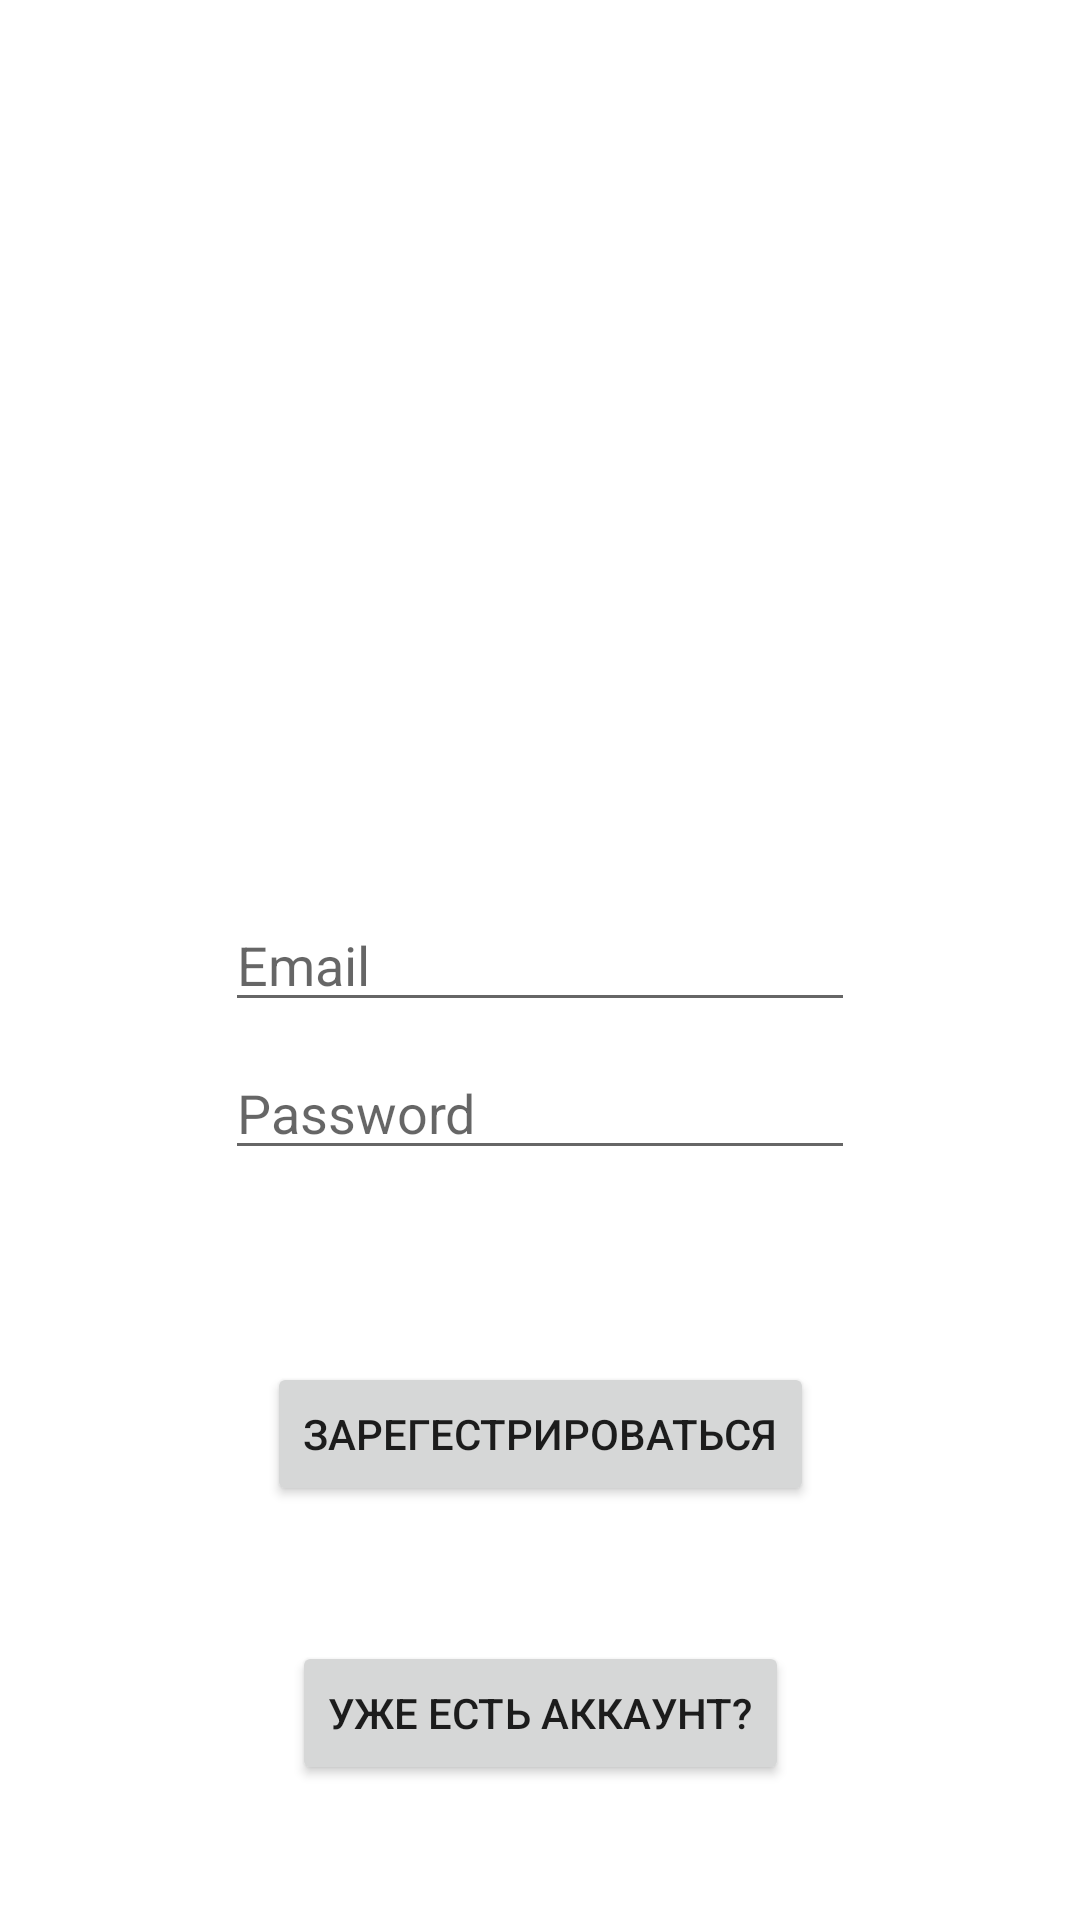

Write the Android layout XML for this screen, with the resource values it uses.
<!-- AndroidManifest.xml: application theme Theme.SocialAppAndroid -->
<!-- res/layout/activity_create_user.xml -->
<?xml version="1.0" encoding="utf-8"?>
<androidx.constraintlayout.widget.ConstraintLayout xmlns:android="http://schemas.android.com/apk/res/android"
    xmlns:app="http://schemas.android.com/apk/res-auto"
    xmlns:tools="http://schemas.android.com/tools"
    android:layout_width="match_parent"
    android:layout_height="match_parent"
    tools:context=".auth.SignInActivity">

    <EditText
        android:id="@+id/editTextTextEmailAddress"
        android:layout_width="wrap_content"
        android:layout_height="wrap_content"
        android:ems="10"
        android:hint="Email"
        android:inputType="textEmailAddress"
        app:layout_constraintBottom_toBottomOf="parent"
        app:layout_constraintEnd_toEndOf="parent"
        app:layout_constraintStart_toStartOf="parent"
        app:layout_constraintTop_toTopOf="parent" />

    <EditText
        android:id="@+id/editTextTextPassword"
        android:layout_width="wrap_content"
        android:layout_height="wrap_content"
        android:layout_marginTop="8dp"
        android:ems="10"
        android:hint="Password"
        android:inputType="textPassword"
        app:layout_constraintEnd_toEndOf="@+id/editTextTextEmailAddress"
        app:layout_constraintStart_toStartOf="@+id/editTextTextEmailAddress"
        app:layout_constraintTop_toBottomOf="@+id/editTextTextEmailAddress" />

    <Button
        android:id="@+id/buttonCreateUser"
        android:layout_width="wrap_content"
        android:layout_height="wrap_content"
        android:layout_marginTop="64dp"
        android:text="Зарегестрироваться"
        app:layout_constraintEnd_toEndOf="@+id/editTextTextPassword"
        app:layout_constraintStart_toStartOf="@+id/editTextTextPassword"
        app:layout_constraintTop_toBottomOf="@+id/editTextTextPassword" />

    <Button
        android:id="@+id/buttonGoToSignIn"
        android:layout_width="wrap_content"
        android:layout_height="wrap_content"
        android:text="Уже есть аккаунт?"
        app:layout_constraintBottom_toBottomOf="parent"
        app:layout_constraintEnd_toEndOf="@+id/buttonCreateUser"
        app:layout_constraintStart_toStartOf="@+id/buttonCreateUser"
        app:layout_constraintTop_toBottomOf="@+id/buttonCreateUser" />
</androidx.constraintlayout.widget.ConstraintLayout>
<!-- resources referenced by this layout -->
<resources>
  <style name="Theme.SocialAppAndroid" parent="Theme.MaterialComponents.DayNight.DarkActionBar">
          
          <item name="colorPrimary">@color/purple_500</item>
          <item name="colorPrimaryVariant">@color/purple_700</item>
          <item name="colorOnPrimary">@color/white</item>
          
          <item name="colorSecondary">@color/teal_200</item>
          <item name="colorSecondaryVariant">@color/teal_700</item>
          <item name="colorOnSecondary">@color/black</item>
          
          <item name="android:statusBarColor" tools:targetApi="l">?attr/colorPrimaryVariant</item>
          
      </style>
  <!-- not gathered from this repository: default colours our renderer supplied (Android Studio template values) -->
  <color name="purple_500">#FF6200EE</color>
  <color name="purple_700">#FF3700B3</color>
  <color name="teal_200">#FF03DAC5</color>
  <color name="teal_700">#FF018786</color>
  <color name="black">#FF000000</color>
  <color name="white">#FFFFFFFF</color>
</resources>
